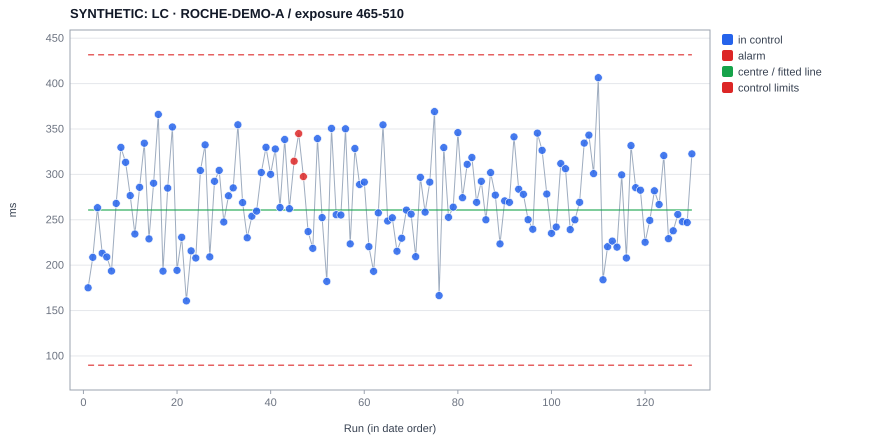

The data file committed next to this chart (first rows):
experiment, date, operator, x, value, plotted, centre, ucl, lcl, s, direction, flags, baseline, chart, type, variant, sop_sha256
SYNTHETIC_ROCHE_A_0001, 2024-01-01 11:00, , 1, 175, 175, 260.8, 431.7, 89.84, , , , , B-H11, i, 465-510, 055382dc15bd9513fd0422dce56ae998951ec018…
SYNTHETIC_ROCHE_A_0002, 2024-01-05 11:00, , 2, 208.7, 208.7, 260.8, 431.7, 89.84, , , , , B-H11, i, 465-510, 055382dc15bd9513fd0422dce56ae998951ec018…
SYNTHETIC_ROCHE_A_0003, 2024-01-09 11:00, , 3, 263.3, 263.3, 260.8, 431.7, 89.84, , , , , B-H11, i, 465-510, 055382dc15bd9513fd0422dce56ae998951ec018…
SYNTHETIC_ROCHE_A_0004, 2024-01-13 11:00, , 4, 213.2, 213.2, 260.8, 431.7, 89.84, , , , , B-H11, i, 465-510, 055382dc15bd9513fd0422dce56ae998951ec018…
SYNTHETIC_ROCHE_A_0005, 2024-01-17 11:00, , 5, 209, 209, 260.8, 431.7, 89.84, , , , , B-H11, i, 465-510, 055382dc15bd9513fd0422dce56ae998951ec018…
SYNTHETIC_ROCHE_A_0006, 2024-01-21 11:00, , 6, 193.6, 193.6, 260.8, 431.7, 89.84, , , , , B-H11, i, 465-510, 055382dc15bd9513fd0422dce56ae998951ec018…
SYNTHETIC_ROCHE_A_0007, 2024-01-25 11:00, , 7, 268, 268, 260.8, 431.7, 89.84, , , , , B-H11, i, 465-510, 055382dc15bd9513fd0422dce56ae998951ec018…
SYNTHETIC_ROCHE_A_0008, 2024-01-29 11:00, , 8, 329.7, 329.7, 260.8, 431.7, 89.84, , , , , B-H11, i, 465-510, 055382dc15bd9513fd0422dce56ae998951ec018…
SYNTHETIC_ROCHE_A_0009, 2024-02-02 11:00, , 9, 313.3, 313.3, 260.8, 431.7, 89.84, , , , , B-H11, i, 465-510, 055382dc15bd9513fd0422dce56ae998951ec018…
SYNTHETIC_ROCHE_A_0010, 2024-02-06 11:00, , 10, 276.6, 276.6, 260.8, 431.7, 89.84, , , , , B-H11, i, 465-510, 055382dc15bd9513fd0422dce56ae998951ec018…
SYNTHETIC_ROCHE_A_0011, 2024-02-10 11:00, , 11, 234.4, 234.4, 260.8, 431.7, 89.84, , , , , B-H11, i, 465-510, 055382dc15bd9513fd0422dce56ae998951ec018…
SYNTHETIC_ROCHE_A_0012, 2024-02-14 11:00, , 12, 285.8, 285.8, 260.8, 431.7, 89.84, , , , , B-H11, i, 465-510, 055382dc15bd9513fd0422dce56ae998951ec018…
SYNTHETIC_ROCHE_A_0013, 2024-02-18 11:00, , 13, 334.3, 334.3, 260.8, 431.7, 89.84, , , , , B-H11, i, 465-510, 055382dc15bd9513fd0422dce56ae998951ec018…
SYNTHETIC_ROCHE_A_0014, 2024-02-22 11:00, , 14, 229, 229, 260.8, 431.7, 89.84, , , , , B-H11, i, 465-510, 055382dc15bd9513fd0422dce56ae998951ec018…
SYNTHETIC_ROCHE_A_0015, 2024-02-26 11:00, , 15, 290.3, 290.3, 260.8, 431.7, 89.84, , , , , B-H11, i, 465-510, 055382dc15bd9513fd0422dce56ae998951ec018…
SYNTHETIC_ROCHE_A_0016, 2024-03-01 11:00, , 16, 366.1, 366.1, 260.8, 431.7, 89.84, , , , , B-H11, i, 465-510, 055382dc15bd9513fd0422dce56ae998951ec018…
SYNTHETIC_ROCHE_A_0017, 2024-03-05 11:00, , 17, 193.5, 193.5, 260.8, 431.7, 89.84, , , , , B-H11, i, 465-510, 055382dc15bd9513fd0422dce56ae998951ec018…
SYNTHETIC_ROCHE_A_0018, 2024-03-09 11:00, , 18, 284.9, 284.9, 260.8, 431.7, 89.84, , , , , B-H11, i, 465-510, 055382dc15bd9513fd0422dce56ae998951ec018…
SYNTHETIC_ROCHE_A_0019, 2024-03-13 11:00, , 19, 352.2, 352.2, 260.8, 431.7, 89.84, , , , , B-H11, i, 465-510, 055382dc15bd9513fd0422dce56ae998951ec018…
SYNTHETIC_ROCHE_A_0020, 2024-03-17 11:00, , 20, 194.4, 194.4, 260.8, 431.7, 89.84, , , , , B-H11, i, 465-510, 055382dc15bd9513fd0422dce56ae998951ec018…
SYNTHETIC_ROCHE_A_0021, 2024-03-21 11:00, , 21, 230.7, 230.7, 260.8, 431.7, 89.84, , , , , B-H11, i, 465-510, 055382dc15bd9513fd0422dce56ae998951ec018…
SYNTHETIC_ROCHE_A_0022, 2024-03-25 11:00, , 22, 160.6, 160.6, 260.8, 431.7, 89.84, , , , , B-H11, i, 465-510, 055382dc15bd9513fd0422dce56ae998951ec018…
SYNTHETIC_ROCHE_A_0023, 2024-03-29 11:00, , 23, 215.7, 215.7, 260.8, 431.7, 89.84, , , , , B-H11, i, 465-510, 055382dc15bd9513fd0422dce56ae998951ec018…
SYNTHETIC_ROCHE_A_0024, 2024-04-02 12:00, , 24, 207.9, 207.9, 260.8, 431.7, 89.84, , , , , B-H11, i, 465-510, 055382dc15bd9513fd0422dce56ae998951ec018…
SYNTHETIC_ROCHE_A_0025, 2024-04-06 12:00, , 25, 304.3, 304.3, 260.8, 431.7, 89.84, , , , , B-H11, i, 465-510, 055382dc15bd9513fd0422dce56ae998951ec018…
SYNTHETIC_ROCHE_A_0026, 2024-04-10 12:00, , 26, 332.5, 332.5, 260.8, 431.7, 89.84, , , , , B-H11, i, 465-510, 055382dc15bd9513fd0422dce56ae998951ec018…
SYNTHETIC_ROCHE_A_0027, 2024-04-14 12:00, , 27, 209.1, 209.1, 260.8, 431.7, 89.84, , , , , B-H11, i, 465-510, 055382dc15bd9513fd0422dce56ae998951ec018…
SYNTHETIC_ROCHE_A_0028, 2024-04-18 12:00, , 28, 292.3, 292.3, 260.8, 431.7, 89.84, , , , , B-H11, i, 465-510, 055382dc15bd9513fd0422dce56ae998951ec018…
SYNTHETIC_ROCHE_A_0029, 2024-04-22 12:00, , 29, 304.4, 304.4, 260.8, 431.7, 89.84, , , , , B-H11, i, 465-510, 055382dc15bd9513fd0422dce56ae998951ec018…
SYNTHETIC_ROCHE_A_0030, 2024-04-26 12:00, , 30, 247.5, 247.5, 260.8, 431.7, 89.84, , , , , B-H11, i, 465-510, 055382dc15bd9513fd0422dce56ae998951ec018…
SYNTHETIC_ROCHE_A_0031, 2024-04-30 12:00, , 31, 276.4, 276.4, 260.8, 431.7, 89.84, , , , , B-H11, i, 465-510, 055382dc15bd9513fd0422dce56ae998951ec018…
SYNTHETIC_ROCHE_A_0032, 2024-05-04 12:00, , 32, 285.1, 285.1, 260.8, 431.7, 89.84, , , , , B-H11, i, 465-510, 055382dc15bd9513fd0422dce56ae998951ec018…
SYNTHETIC_ROCHE_A_0033, 2024-05-08 12:00, , 33, 354.6, 354.6, 260.8, 431.7, 89.84, , , , , B-H11, i, 465-510, 055382dc15bd9513fd0422dce56ae998951ec018…
SYNTHETIC_ROCHE_A_0034, 2024-05-12 12:00, , 34, 268.9, 268.9, 260.8, 431.7, 89.84, , , , , B-H11, i, 465-510, 055382dc15bd9513fd0422dce56ae998951ec018…
SYNTHETIC_ROCHE_A_0035, 2024-05-16 12:00, , 35, 230.2, 230.2, 260.8, 431.7, 89.84, , , , , B-H11, i, 465-510, 055382dc15bd9513fd0422dce56ae998951ec018…
SYNTHETIC_ROCHE_A_0036, 2024-05-20 12:00, , 36, 254, 254, 260.8, 431.7, 89.84, , , , , B-H11, i, 465-510, 055382dc15bd9513fd0422dce56ae998951ec018…
SYNTHETIC_ROCHE_A_0037, 2024-05-24 12:00, , 37, 259.5, 259.5, 260.8, 431.7, 89.84, , , , , B-H11, i, 465-510, 055382dc15bd9513fd0422dce56ae998951ec018…
SYNTHETIC_ROCHE_A_0038, 2024-05-28 12:00, , 38, 302.1, 302.1, 260.8, 431.7, 89.84, , , , , B-H11, i, 465-510, 055382dc15bd9513fd0422dce56ae998951ec018…
SYNTHETIC_ROCHE_A_0039, 2024-06-01 12:00, , 39, 329.9, 329.9, 260.8, 431.7, 89.84, , , , , B-H11, i, 465-510, 055382dc15bd9513fd0422dce56ae998951ec018…
SYNTHETIC_ROCHE_A_0040, 2024-06-05 12:00, , 40, 300.1, 300.1, 260.8, 431.7, 89.84, , , , , B-H11, i, 465-510, 055382dc15bd9513fd0422dce56ae998951ec018…
SYNTHETIC_ROCHE_A_0041, 2024-06-09 12:00, , 41, 327.9, 327.9, 260.8, 431.7, 89.84, , , , , B-H11, i, 465-510, 055382dc15bd9513fd0422dce56ae998951ec018…
SYNTHETIC_ROCHE_A_0042, 2024-06-13 12:00, , 42, 263.5, 263.5, 260.8, 431.7, 89.84, , , , , B-H11, i, 465-510, 055382dc15bd9513fd0422dce56ae998951ec018…
SYNTHETIC_ROCHE_A_0043, 2024-06-17 12:00, , 43, 338.4, 338.4, 260.8, 431.7, 89.84, , , , , B-H11, i, 465-510, 055382dc15bd9513fd0422dce56ae998951ec018…
SYNTHETIC_ROCHE_A_0044, 2024-06-21 12:00, , 44, 262.2, 262.2, 260.8, 431.7, 89.84, , , , , B-H11, i, 465-510, 055382dc15bd9513fd0422dce56ae998951ec018…
SYNTHETIC_ROCHE_A_0045, 2024-06-25 12:00, , 45, 314.5, 314.5, 260.8, 431.7, 89.84, , hi, 8 on one side, , B-H11, i, 465-510, 055382dc15bd9513fd0422dce56ae998951ec018…
SYNTHETIC_ROCHE_A_0046, 2024-06-29 12:00, , 46, 344.9, 344.9, 260.8, 431.7, 89.84, , hi, 8 on one side, , B-H11, i, 465-510, 055382dc15bd9513fd0422dce56ae998951ec018…
SYNTHETIC_ROCHE_A_0047, 2024-07-03 12:00, , 47, 297.5, 297.5, 260.8, 431.7, 89.84, , hi, 8 on one side, , B-H11, i, 465-510, 055382dc15bd9513fd0422dce56ae998951ec018…
SYNTHETIC_ROCHE_A_0048, 2024-07-07 12:00, , 48, 237, 237, 260.8, 431.7, 89.84, , , , , B-H11, i, 465-510, 055382dc15bd9513fd0422dce56ae998951ec018…
SYNTHETIC_ROCHE_A_0049, 2024-07-11 12:00, , 49, 218.6, 218.6, 260.8, 431.7, 89.84, , , , , B-H11, i, 465-510, 055382dc15bd9513fd0422dce56ae998951ec018…
SYNTHETIC_ROCHE_A_0050, 2024-07-15 12:00, , 50, 339.4, 339.4, 260.8, 431.7, 89.84, , , , , B-H11, i, 465-510, 055382dc15bd9513fd0422dce56ae998951ec018…
SYNTHETIC_ROCHE_A_0051, 2024-07-19 12:00, , 51, 252.4, 252.4, 260.8, 431.7, 89.84, , , , , B-H11, i, 465-510, 055382dc15bd9513fd0422dce56ae998951ec018…
SYNTHETIC_ROCHE_A_0052, 2024-07-23 12:00, , 52, 182.1, 182.1, 260.8, 431.7, 89.84, , , , , B-H11, i, 465-510, 055382dc15bd9513fd0422dce56ae998951ec018…
SYNTHETIC_ROCHE_A_0053, 2024-07-27 12:00, , 53, 350.7, 350.7, 260.8, 431.7, 89.84, , , , , B-H11, i, 465-510, 055382dc15bd9513fd0422dce56ae998951ec018…
SYNTHETIC_ROCHE_A_0054, 2024-07-31 12:00, , 54, 255.6, 255.6, 260.8, 431.7, 89.84, , , , , B-H11, i, 465-510, 055382dc15bd9513fd0422dce56ae998951ec018…
SYNTHETIC_ROCHE_A_0055, 2024-08-04 12:00, , 55, 255.3, 255.3, 260.8, 431.7, 89.84, , , , , B-H11, i, 465-510, 055382dc15bd9513fd0422dce56ae998951ec018…
SYNTHETIC_ROCHE_A_0056, 2024-08-08 12:00, , 56, 350.3, 350.3, 260.8, 431.7, 89.84, , , , , B-H11, i, 465-510, 055382dc15bd9513fd0422dce56ae998951ec018…
SYNTHETIC_ROCHE_A_0057, 2024-08-12 12:00, , 57, 223.4, 223.4, 260.8, 431.7, 89.84, , , , , B-H11, i, 465-510, 055382dc15bd9513fd0422dce56ae998951ec018…
SYNTHETIC_ROCHE_A_0058, 2024-08-16 12:00, , 58, 328.5, 328.5, 260.8, 431.7, 89.84, , , , , B-H11, i, 465-510, 055382dc15bd9513fd0422dce56ae998951ec018…
SYNTHETIC_ROCHE_A_0059, 2024-08-20 12:00, , 59, 288.8, 288.8, 260.8, 431.7, 89.84, , , , , B-H11, i, 465-510, 055382dc15bd9513fd0422dce56ae998951ec018…
SYNTHETIC_ROCHE_A_0060, 2024-08-24 12:00, , 60, 291.5, 291.5, 260.8, 431.7, 89.84, , , , , B-H11, i, 465-510, 055382dc15bd9513fd0422dce56ae998951ec018…
... 70 more rows
